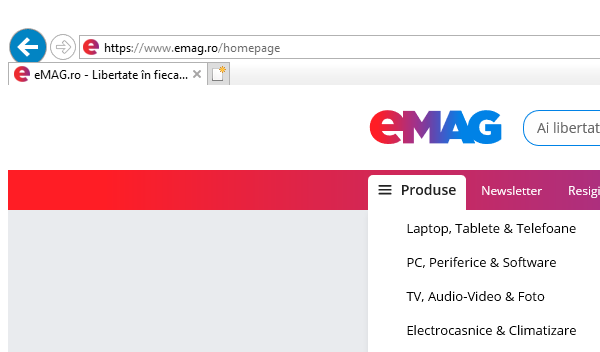
Task: Robotic Enterprise Framework
Workflow: CloseAllApplications

Step 1: Close Emag page at https://www.emag.ro*
